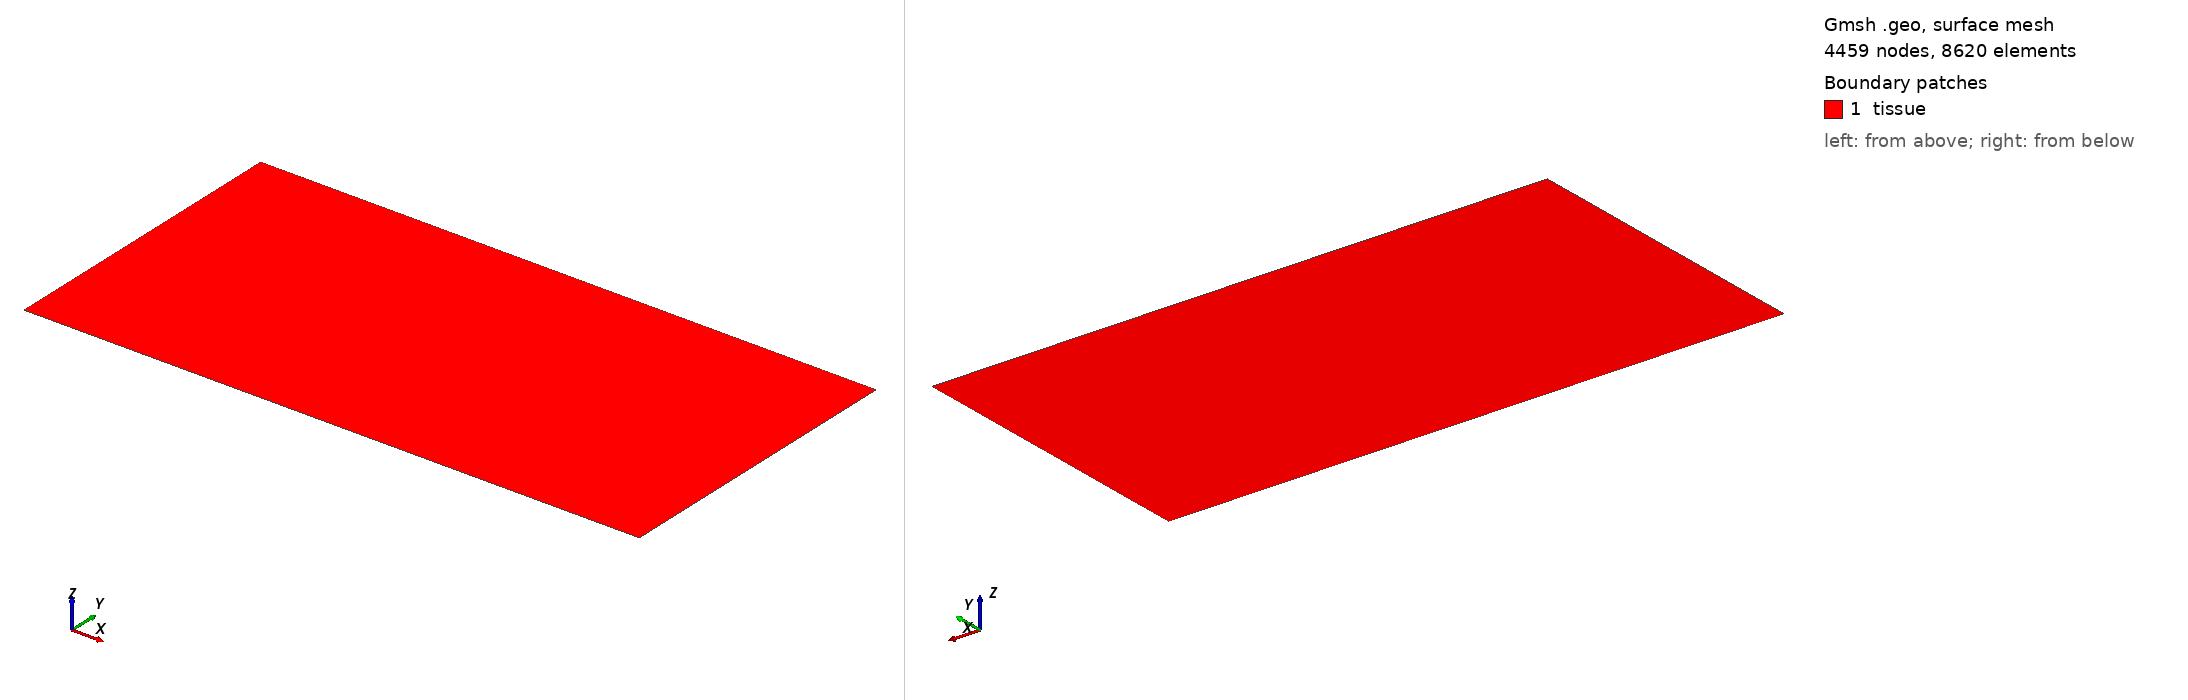

Gmsh geometry script, surface-meshed: 4459 nodes, 8620 surface elements. Boundary patches (legend numbers): 1 tissue. Left view from above one corner, right view from below the opposite corner. Legend entries are the model's physical surfaces.

=== 2D_axisymmetric.geo (drawn) ===
SetFactory("OpenCASCADE");
Merge "2D_axisymmetric.step";
Point(5) = {1.75, 0, 0, 1.0};
BooleanFragments{ Surface{1}; Delete; }{ Point{5}; Delete; }

// Define distance field
Field[1] = Distance;
Field[1].CurvesList = {1};
Field[1].NumPointsPerCurve = 100;

// Define a threshold field
Field[2] = Threshold;
Field[2].InField = 1;
Field[2].SizeMin = 0.1;
Field[2].SizeMax = 1.0;
Field[2].DistMin = 1;
Field[2].DistMax = 3.0;

Background Field = 2;

Mesh.MeshSizeFromPoints = 0;
Mesh.MeshSizeFromCurvature = 0;
Mesh.MeshSizeExtendFromBoundary = 0;

// Physical tags
Physical Surface("tissue", 6) = {1};
Physical Curve("catheter", 7) = {1};
Physical Curve("axis", 8) = {5};
Physical Curve("base", 9) = {4};
Physical Curve("tissue-outer", 10) = {3};
Physical Curve("air", 11) = {2};

// Make 2D mesh
Mesh(2);
RefineMesh;
RefineMesh;

Also in the case, not shown: 2D_axisymmetric.step (merged mesh/CAD file).
